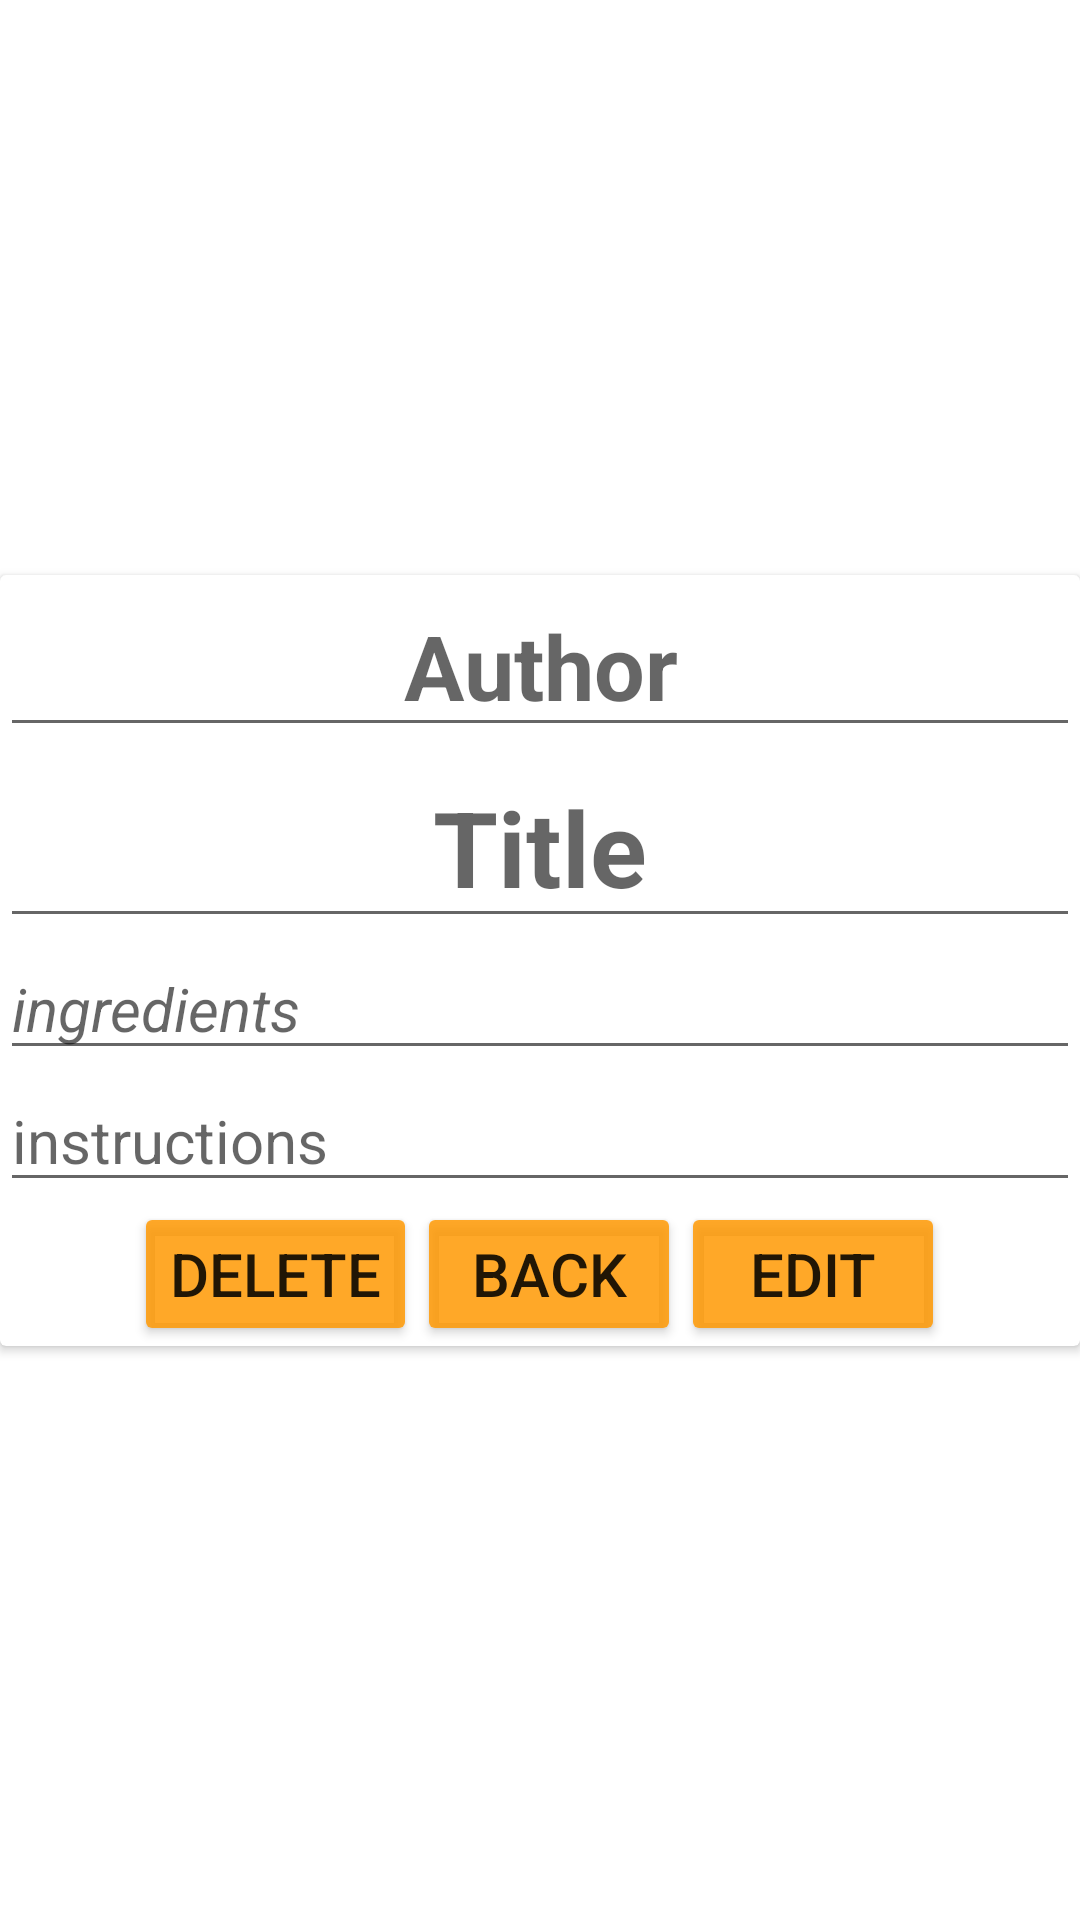

The Android layout XML behind this screen, and the referenced resources:
<!-- AndroidManifest.xml: application theme Theme.Recipe_GHH -->
<!-- res/layout/activity_main_display.xml -->
<?xml version="1.0" encoding="utf-8"?>
<androidx.constraintlayout.widget.ConstraintLayout xmlns:android="http://schemas.android.com/apk/res/android"
    xmlns:app="http://schemas.android.com/apk/res-auto"
    xmlns:tools="http://schemas.android.com/tools"
    android:layout_width="match_parent"
    android:layout_height="match_parent"
    tools:context=".MainActivityDisplay">

    <ImageView
        android:id="@+id/imageView"
        android:layout_width="match_parent"
        android:layout_height="match_parent"
        android:background="@drawable/foodwallpaper"
        app:layout_constraintBottom_toBottomOf="parent"
        app:layout_constraintEnd_toEndOf="parent"
        app:layout_constraintStart_toStartOf="parent"
        app:layout_constraintTop_toTopOf="parent"/>

    <androidx.cardview.widget.CardView
        android:id="@+id/cardView"
        android:layout_width="match_parent"
        android:layout_height="wrap_content"
        app:layout_constraintBottom_toBottomOf="parent"
        app:layout_constraintEnd_toEndOf="parent"
        app:layout_constraintStart_toStartOf="parent"
        app:layout_constraintTop_toTopOf="@+id/imageView">

        <LinearLayout
            android:layout_width="match_parent"
            android:layout_height="match_parent"
            android:orientation="vertical">

            <EditText
                android:id="@+id/tvAuthor"
                android:layout_width="match_parent"
                android:layout_height="wrap_content"
                android:ems="10"
                android:textSize="30sp"
                android:textStyle="bold"
                android:textColor="@color/black"
                android:textAlignment="center"
                android:hint="Author"
                android:inputType="textPersonName" />

            <EditText
                android:id="@+id/tvTitle"
                android:layout_width="match_parent"
                android:layout_height="wrap_content"
                android:ems="10"
                android:textSize="35sp"

                android:textStyle="bold"
                android:textColor="@color/black"
                android:textAlignment="center"
                android:hint="Title"
                android:inputType="textPersonName"
                tools:ignore="TouchTargetSizeCheck" />

            <EditText
                android:id="@+id/tvIngredients"
                android:layout_width="match_parent"
                android:layout_height="wrap_content"
                android:inputType="textMultiLine"
                android:ems="10"
                android:textSize="20sp"
                android:textStyle="italic"
                android:textColor="@color/black"
                android:hint="ingredients"
                tools:ignore="TouchTargetSizeCheck" />

            <EditText
                android:id="@+id/tvInstructions"
                android:layout_width="match_parent"
                android:layout_height="wrap_content"
                android:ems="10"
                android:textSize="20sp"
                android:inputType="textMultiLine"
                android:textColor="@color/black"
                android:hint="instructions"
                tools:ignore="TouchTargetSizeCheck" />

            <LinearLayout
                android:layout_width="match_parent"
                android:layout_height="match_parent"
                android:gravity="center_horizontal"
                android:orientation="horizontal">


                <Button
                    android:id="@+id/btnDelete"
                    android:layout_width="wrap_content"
                    android:layout_height="wrap_content"
                    android:backgroundTint="#D7FF9800"
                    android:textSize="20sp"
                    android:text="Delete" />

                <Button
                    android:id="@+id/btnBack"
                    android:layout_width="wrap_content"
                    android:layout_height="wrap_content"
                    android:backgroundTint="#D7FF9800"
                    android:textSize="20sp"
                    android:text="Back" />
                <Button
                    android:id="@+id/btnEdit"
                    android:layout_width="wrap_content"
                    android:layout_height="wrap_content"
                    android:backgroundTint="#D7FF9800"
                    android:textSize="20sp"
                    android:text="Edit" />
            </LinearLayout>


        </LinearLayout>
    </androidx.cardview.widget.CardView>

    <TextView
        android:id="@+id/textView"
        android:layout_width="wrap_content"
        android:layout_height="wrap_content"
        android:layout_marginTop="100dp"
        android:text="Recipe Details"
        android:textColor="@color/white"
        android:textStyle="bold"
        android:textSize="40sp"
        app:layout_constraintEnd_toEndOf="parent"
        app:layout_constraintStart_toStartOf="parent"
        app:layout_constraintTop_toTopOf="parent" />

</androidx.constraintlayout.widget.ConstraintLayout>
<!-- resources referenced by this layout -->
<resources>
  <color name="black">#FF000000</color>
  <color name="white">#FFFFFFFF</color>
  <style name="Theme.Recipe_GHH" parent="Theme.MaterialComponents.DayNight.DarkActionBar">
          
          <item name="colorPrimary">@color/myColor</item>
          <item name="colorPrimaryVariant">@color/myColor</item>
          <item name="colorOnPrimary">@color/white</item>
          
          <item name="colorSecondary">@color/teal_200</item>
          <item name="colorSecondaryVariant">@color/teal_700</item>
          <item name="colorOnSecondary">@color/black</item>
          
          <item name="android:statusBarColor" tools:targetApi="l">?attr/colorPrimaryVariant</item>
          
      </style>
  <color name="myColor">#D7FF9800</color>
  <color name="teal_200">#FF03DAC5</color>
  <color name="teal_700">#FF018786</color>
</resources>
